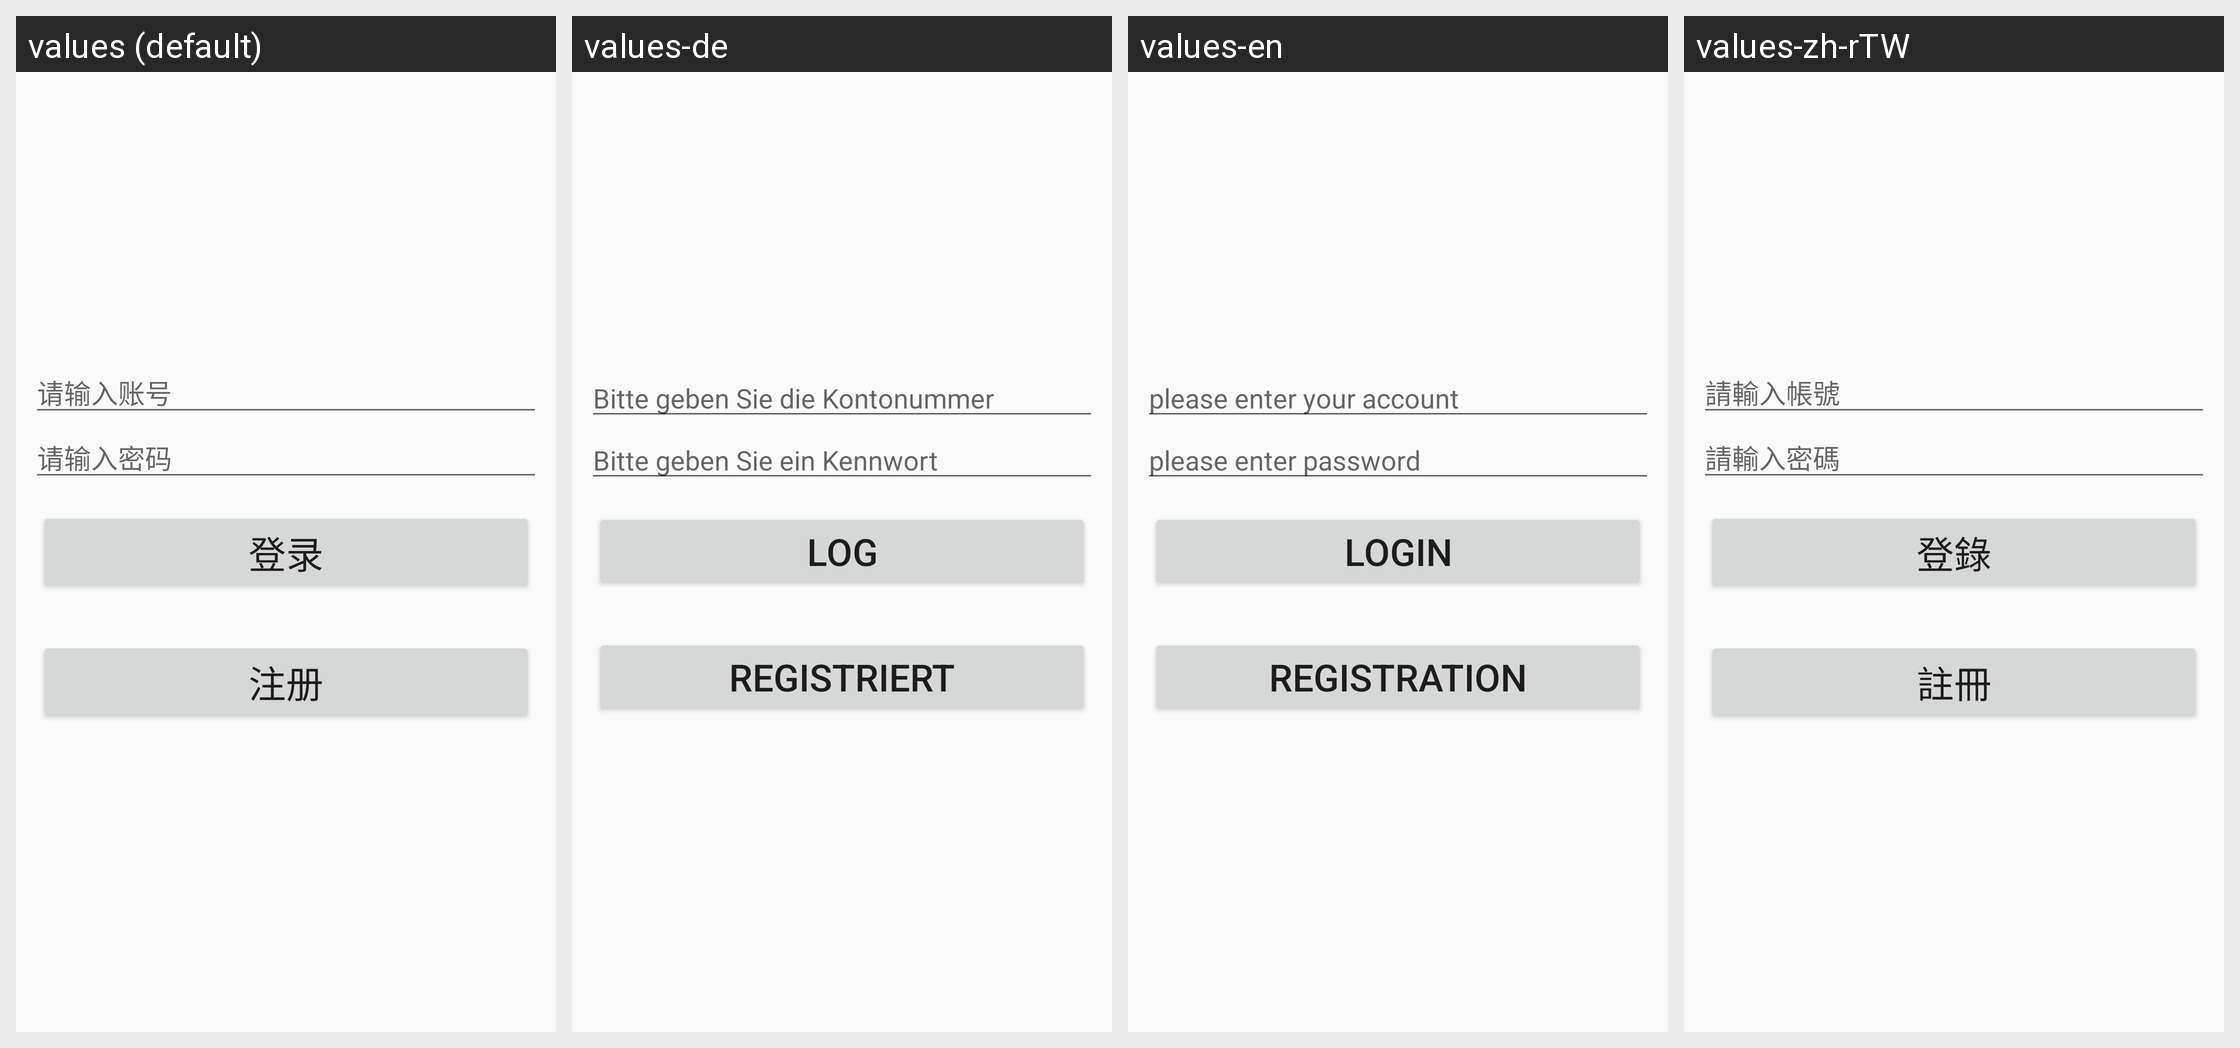

The Android screen above is rendered under several locales of the same app. Produce the string resources it draws, with the default and per-locale values.
Android screen res/layout/activity_login.xml rendered under 4 locales, left to right: values (default), values-de, values-en, values-zh-rTW. Device: Nexus 5 (rendered at 1080×1920; each locale shown at half size, 540×960, under a caption strip naming it); theme AppTheme.
Other locales in the repository, not shown: values-fr, values-ja-rJP, values-ko.
Strings drawn on this screen, with the default value and each locale's value (text and hints the layout hard-codes, and strings that could not be matched under every locale, appear in the picture but are not listed):

username
  values: 请输入账号
  values-de: Bitte geben Sie die Kontonummer
  values-en: please enter your account
  values-zh-rTW: 請輸入帳號

password
  values: 请输入密码
  values-de: Bitte geben Sie ein Kennwort
  values-en: please enter password
  values-zh-rTW: 請輸入密碼

login
  values: 登录
  values-de: Log
  values-en: login
  values-zh-rTW: 登錄

register
  values: 注册
  values-de: Registriert
  values-en: registration
  values-zh-rTW: 註冊
